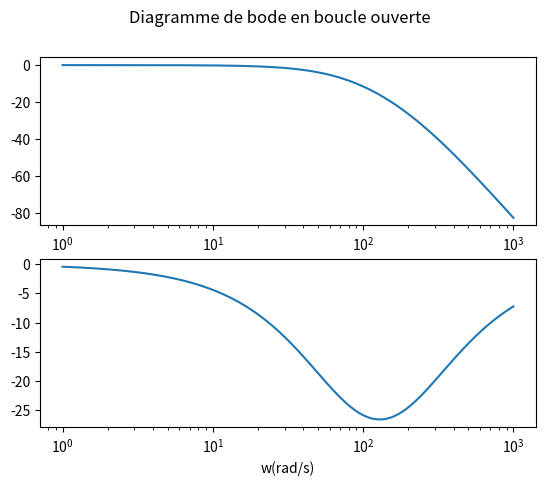

Recreate this plot in Python.
import matplotlib.pyplot as plt
import numpy as np


Kp = 1
Te = 1
w0 = 129
m = 0.5

    


w = np.logspace(0,3,1000)

figure, axs = plt.subplots(2)
figure.suptitle("Diagramme de bode en boucle ouverte")
module = 20*np.log(Kp)-20*np.log(np.absolute(1+1j*2*m*w/w0+(w**2)/w0**2))
argument = -np.angle((1+1j*2*m*w/w0+(w**2)/w0**2), deg = True)
plt.xlabel("w(rad/s)")
axs[0].semilogx(w,module)
axs[1].semilogx(w,argument)

plt.show()